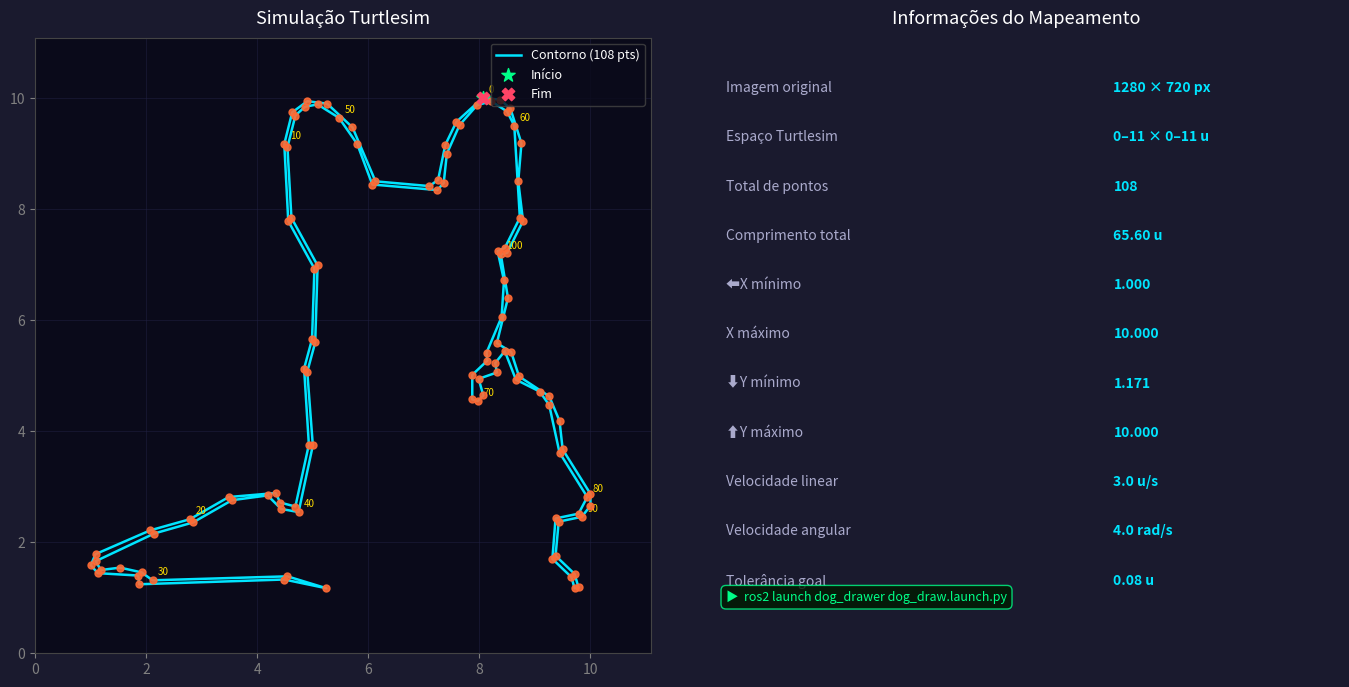

Write Python code to recreate this figure. (Note: this script raises an exception after producing the figure.)
import matplotlib
matplotlib.use('Agg')
import matplotlib.pyplot as plt
import matplotlib.patches as patches
import numpy as np

CONTOUR_POINTS = [
    [8.0571, 10.0], [7.5857, 9.5714], [7.3857, 9.1571], [7.2571, 8.5286],
    [7.1, 8.4143], [6.1286, 8.5], [5.7143, 9.4714], [5.2571, 9.9],
    [4.9, 9.9429], [4.6286, 9.7429], [4.4857, 9.1714], [4.5571, 7.7857],
    [5.0286, 6.9286], [4.9857, 5.6571], [4.8429, 5.1286], [4.9286, 3.7571],
    [4.6857, 2.6429], [4.4143, 2.7143], [4.3286, 2.8857], [3.4857, 2.8143],
    [2.7857, 2.4143], [2.0714, 2.2143], [1.0857, 1.7857], [1.0, 1.5857],
    [1.1286, 1.4429], [1.8571, 1.4], [1.8714, 1.2429], [4.4857, 1.3286],
    [5.2429, 1.1714], [4.5429, 1.3857], [2.1143, 1.3143], [1.9143, 1.4571],
    [1.5286, 1.5429], [1.1857, 1.5], [1.0857, 1.6571], [2.1429, 2.1571],
    [2.8429, 2.3571], [3.5429, 2.7571], [4.1857, 2.8429], [4.4286, 2.6],
    [4.7429, 2.5429], [5.0, 3.7429], [4.9, 5.0714], [5.0429, 5.6],
    [5.0857, 6.9857], [4.6143, 7.8429], [4.5429, 9.1143], [4.6857, 9.6857],
    [4.8571, 9.8429], [5.0857, 9.8857], [5.4714, 9.6429], [5.8, 9.1714],
    [6.0714, 8.4429], [7.2429, 8.3429], [7.3571, 8.4714], [7.4143, 9.0],
    [7.6429, 9.5143], [7.9571, 9.8714], [8.2143, 9.9429], [8.5, 9.7571],
    [8.6286, 9.5], [8.7286, 7.8429], [8.4571, 7.3], [8.3286, 7.2429],
    [8.4429, 6.7143], [8.4, 6.0571], [8.1286, 5.4143], [8.1429, 5.2714],
    [7.8714, 5.0143], [7.8714, 4.5714], [7.9714, 4.5429], [8.0714, 4.6429],
    [7.9857, 4.9429], [8.3143, 5.0571], [8.2857, 5.2286], [8.4571, 5.4429],
    [8.6571, 4.9286], [9.0857, 4.7143], [9.2571, 4.4714], [9.4429, 3.6143],
    [9.9429, 2.8143], [9.7857, 2.5143], [9.3714, 2.4286], [9.3143, 1.7],
    [9.6571, 1.3714], [9.7143, 1.1714], [9.7857, 1.1857], [9.7143, 1.4286],
    [9.3714, 1.7571], [9.4286, 2.3714], [9.8429, 2.4571], [10.0, 2.6571],
    [10.0, 2.8714], [9.5, 3.6714], [9.4429, 4.1857], [9.2571, 4.6286],
    [8.7143, 4.9857], [8.5714, 5.4286], [8.3143, 5.5857], [8.5143, 6.4],
    [8.3857, 7.1857], [8.5, 7.2143], [8.7857, 7.7857], [8.7, 8.5],
    [8.7571, 9.1857], [8.5571, 9.8143], [8.3714, 9.9714], [8.0714, 10.0],
]

pts = np.array(CONTOUR_POINTS)
xs, ys = pts[:, 0], pts[:, 1]

fig, axes = plt.subplots(1, 2, figsize=(14, 7))
fig.patch.set_facecolor('#1a1a2e')

ax1 = axes[0]
ax1.set_facecolor('#0a0a1a')
ax1.set_xlim(0, 11.09)
ax1.set_ylim(0, 11.09)
ax1.set_aspect('equal')
ax1.set_title('Simulação Turtlesim', color='white', fontsize=13, pad=10)
ax1.tick_params(colors='gray')
for spine in ax1.spines.values():
    spine.set_edgecolor('#444')

# Grid sutil
ax1.grid(True, color='#222244', linewidth=0.5, alpha=0.7)

# Contorno fechado
closed_xs = np.append(xs, xs[0])
closed_ys = np.append(ys, ys[0])
ax1.plot(closed_xs, closed_ys, color='#00e5ff', linewidth=1.8,
         label=f'Contorno ({len(CONTOUR_POINTS)} pts)', zorder=3)

# Pontos
ax1.scatter(xs, ys, s=25, color='#ff6b35', zorder=4, alpha=0.9)

# Ponto inicial
ax1.scatter(xs[0], ys[0], s=100, color='#00ff88', zorder=5,
            marker='*', label='Início')
ax1.scatter(xs[-1], ys[-1], s=80, color='#ff4466', zorder=5,
            marker='X', label='Fim')

# Numeração a cada 10 pontos
for i in range(0, len(CONTOUR_POINTS), 10):
    ax1.annotate(str(i), (xs[i], ys[i]),
                 fontsize=7, color='#ffdd00',
                 xytext=(4, 4), textcoords='offset points')

ax1.legend(loc='upper right', fontsize=9,
           facecolor='#0a0a1a', labelcolor='white', edgecolor='#444')

# Painel direito: estatísticas
ax2 = axes[1]
ax2.set_facecolor('#0a0a1a')
ax2.set_axis_off()
ax2.set_title('Informações do Mapeamento', color='white', fontsize=13, pad=10)

# Calcula comprimento total
total_len = 0.0
for i in range(len(CONTOUR_POINTS)):
    j = (i + 1) % len(CONTOUR_POINTS)
    dx = CONTOUR_POINTS[j][0] - CONTOUR_POINTS[i][0]
    dy = CONTOUR_POINTS[j][1] - CONTOUR_POINTS[i][1]
    total_len += (dx**2 + dy**2) ** 0.5

info_lines = [
    ('Imagem original', '1280 × 720 px'),
    ('Espaço Turtlesim', '0–11 × 0–11 u'),
    ('Total de pontos', f'{len(CONTOUR_POINTS)}'),
    ('Comprimento total', f'{total_len:.2f} u'),
    ('⬅X mínimo', f'{xs.min():.3f}'),
    ('X máximo', f'{xs.max():.3f}'),
    ('⬇Y mínimo', f'{ys.min():.3f}'),
    ('⬆Y máximo', f'{ys.max():.3f}'),
    ('Velocidade linear', '3.0 u/s'),
    ('Velocidade angular', '4.0 rad/s'),
    ('Tolerância goal', '0.08 u'),
]

y_pos = 0.93
for label, value in info_lines:
    ax2.text(0.05, y_pos, label, transform=ax2.transAxes,
             color='#aaaacc', fontsize=10, va='top')
    ax2.text(0.65, y_pos, value, transform=ax2.transAxes,
             color='#00e5ff', fontsize=10, va='top', fontweight='bold')
    y_pos -= 0.08

# Nota de uso
ax2.text(0.05, 0.08, '▶  ros2 launch dog_drawer dog_draw.launch.py',
         transform=ax2.transAxes,
         color='#00ff88', fontsize=9, va='bottom',
         bbox=dict(boxstyle='round,pad=0.4', facecolor='#001a00',
                   edgecolor='#00ff88', alpha=0.8))

plt.tight_layout(pad=2.0)
plt.savefig('/home/claude/contour_preview.png', dpi=150,
            facecolor=fig.get_facecolor(), bbox_inches='tight')
print('Preview salvo em: contour_preview.png')
